Labelled photos from "dataset", an image-classification folder in Aryawwww/Image-Programming-group-10. The possible labels are: tomato bacterial spot, tomato late blight, tomato septoria leaf spot, tomato yellow leaf curl virus, tomato healthy.

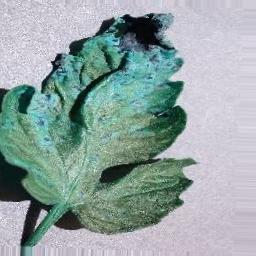
Label: tomato septoria leaf spot

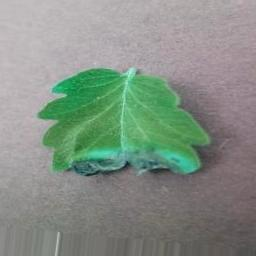
Label: tomato late blight

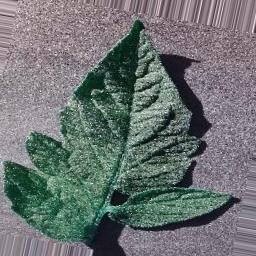
Label: tomato bacterial spot

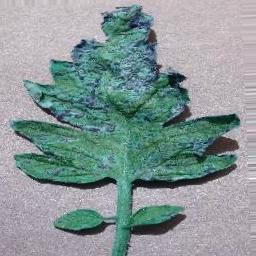
Label: tomato septoria leaf spot

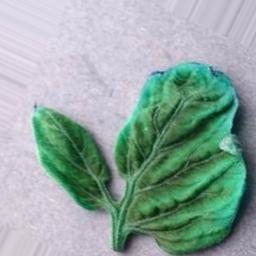
Label: tomato yellow leaf curl virus

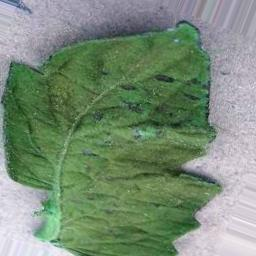
Label: tomato healthy
